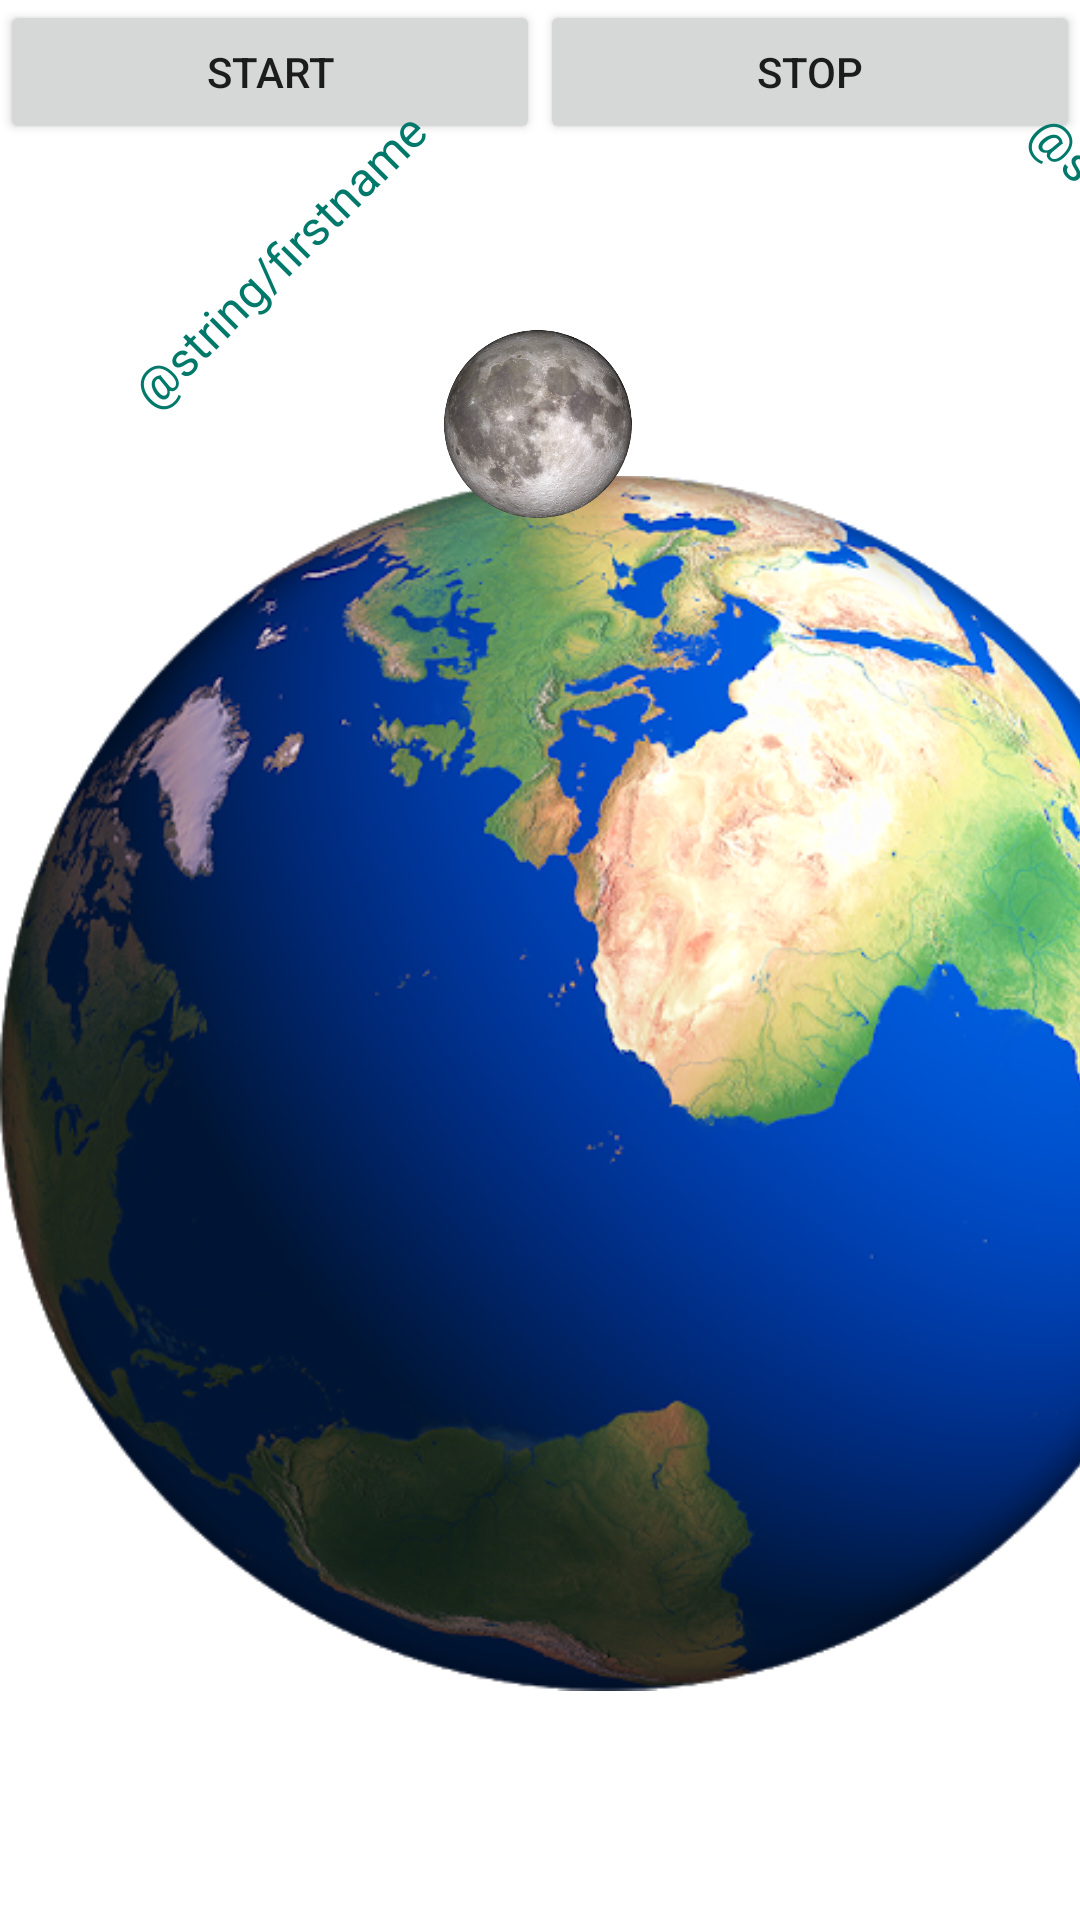

Reconstruct the res/layout file that produces this screen, plus the resources it refers to.
<!-- AndroidManifest.xml: application theme Theme.DiekoAssign3 -->
<!-- res/layout/n01343651fragment.xml -->
<?xml version="1.0" encoding="utf-8"?>
<androidx.constraintlayout.widget.ConstraintLayout xmlns:android="http://schemas.android.com/apk/res/android"
    xmlns:app="http://schemas.android.com/apk/res-auto"
    android:layout_width="fill_parent"
    android:layout_height="match_parent">

    <LinearLayout
        android:id="@+id/linearLayout"
        android:layout_width="match_parent"
        android:layout_height="wrap_content"
        android:orientation="horizontal"
        app:layout_constraintEnd_toEndOf="parent"
        app:layout_constraintStart_toStartOf="parent"
        app:layout_constraintTop_toTopOf="parent">

        <Button
            android:id="@+id/start_btn"
            android:layout_width="wrap_content"
            android:layout_height="wrap_content"
            android:layout_weight="1"
            android:text="@string/start_btn" />

        <Button
            android:id="@+id/stop_btn"
            android:layout_width="wrap_content"
            android:layout_height="wrap_content"
            android:layout_weight="1"
            android:text="@string/stop_btn" />
    </LinearLayout>

    <ImageView
        android:id="@+id/earth"
        android:layout_width="405dp"
        android:layout_height="494dp"
        android:layout_marginBottom="32dp"
        android:cropToPadding="false"
        app:layout_constraintBottom_toBottomOf="parent"
        app:layout_constraintEnd_toEndOf="parent"
        app:layout_constraintHorizontal_bias="0.0"
        app:layout_constraintStart_toStartOf="parent"
        app:srcCompat="@drawable/earth" />

    <ImageView
        android:id="@+id/moon"
        android:layout_width="200px"
        android:layout_height="200px"
        android:layout_marginTop="60dp"
        android:contentDescription="@string/moon"
        app:layout_constraintEnd_toEndOf="parent"
        app:layout_constraintHorizontal_bias="0.498"
        app:layout_constraintStart_toStartOf="parent"
        app:layout_constraintTop_toBottomOf="@+id/linearLayout"
        app:srcCompat="@drawable/moon" />

    <TextView
        android:id="@+id/r_txt"
        style="@style/TextAppearance.AppCompat.Widget.PopupMenu.Large"
        android:layout_width="wrap_content"
        android:layout_height="wrap_content"
        android:layout_marginStart="328dp"
        android:layout_marginTop="76dp"
        android:rotation="45"
        android:text="@string/lastname"
        android:textColor="@color/teal_700"
        app:layout_constraintStart_toStartOf="parent"
        app:layout_constraintTop_toTopOf="parent" />

    <TextView
        android:id="@+id/r_txt2"
        style="@style/TextAppearance.AppCompat.Widget.PopupMenu.Large"
        android:layout_width="wrap_content"
        android:layout_height="wrap_content"
        android:layout_marginStart="28dp"
        android:layout_marginTop="76dp"
        android:rotation="-45"
        android:text="@string/firstname"
        android:textColor="@color/teal_700"
        app:layout_constraintStart_toStartOf="parent"
        app:layout_constraintTop_toTopOf="parent" />
</androidx.constraintlayout.widget.ConstraintLayout>
<!-- resources referenced by this layout -->
<resources>
  <color name="teal_700">#00796B</color>
  <!-- drawable earth: jpg bitmap (drawable, 291171 bytes) -->
  <!-- drawable moon: jpg bitmap (drawable, 331774 bytes) -->
  <string name="moon">Moon</string>
  <string name="start_btn">Start</string>
  <string name="stop_btn">Stop</string>
  <style name="Theme.DiekoAssign3" parent="Theme.MaterialComponents.DayNight.DarkActionBar">
          
          <item name="colorPrimary">@color/purple_500</item>
          <item name="colorPrimaryVariant">@color/purple_700</item>
          <item name="colorOnPrimary">@color/White</item>
          
          <item name="colorSecondary">@color/teal_200</item>
          <item name="colorSecondaryVariant">@color/teal_700</item>
          <item name="colorOnSecondary">@color/black</item>
          
          <item name="android:statusBarColor" tools:targetApi="l">?attr/colorPrimaryVariant</item>
          
      </style>
  <color name="purple_500">#9C27B0</color>
  <color name="purple_700">#7B1FA2</color>
  <color name="White">#FFFFFF</color>
  <color name="teal_200">#008080</color>
  <color name="black">#000000</color>
</resources>
